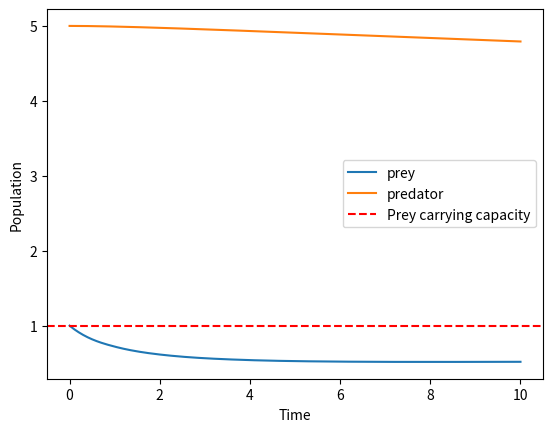

The matplotlib source for this figure:
import networkx as nx 
import seaborn as sns
import matplotlib.pyplot as plt 
import numpy as np
from scipy.integrate import solve_ivp



state = [1.0, 5]
a = 0.1
b = 0.1
c = 0.01


def pop_rate(t, state, K, a,b,c):

    prey,predator = state

    consume = a * prey * predator

    dprey_dt = (prey * (1- prey/K)) - consume 

    dpred_dt = b * consume - c * predator

    return [dprey_dt, dpred_dt]





def simulate_population(state, K, a,b,c):
   
    return solve_ivp(
        fun=pop_rate,
        t_span=(0.0, 10.0),
        y0=state,
        args=(K,a,b,c),
        t_eval=np.linspace(0.0, 10.0, 201)
    )


def main():
    K = 1.0
    solution = simulate_population(state=state, K=K, a=a, b=b, c=c)

    times = solution.t
    populations_prey = solution.y[0]
    populations_pred = solution.y[1]

    fig, ax = plt.subplots()

    ax.plot(solution.t, solution.y[0], label="prey")
    ax.plot(solution.t, solution.y[1], label="predator")

    ax.axhline(
        K,
        color = "red",
        linestyle = "--",
        label = "Prey carrying capacity"
    )

    ax.set_xlabel("Time")
    ax.set_ylabel("Population")
    ax.legend()

    plt.show()







if __name__ == "__main__":
    main()
